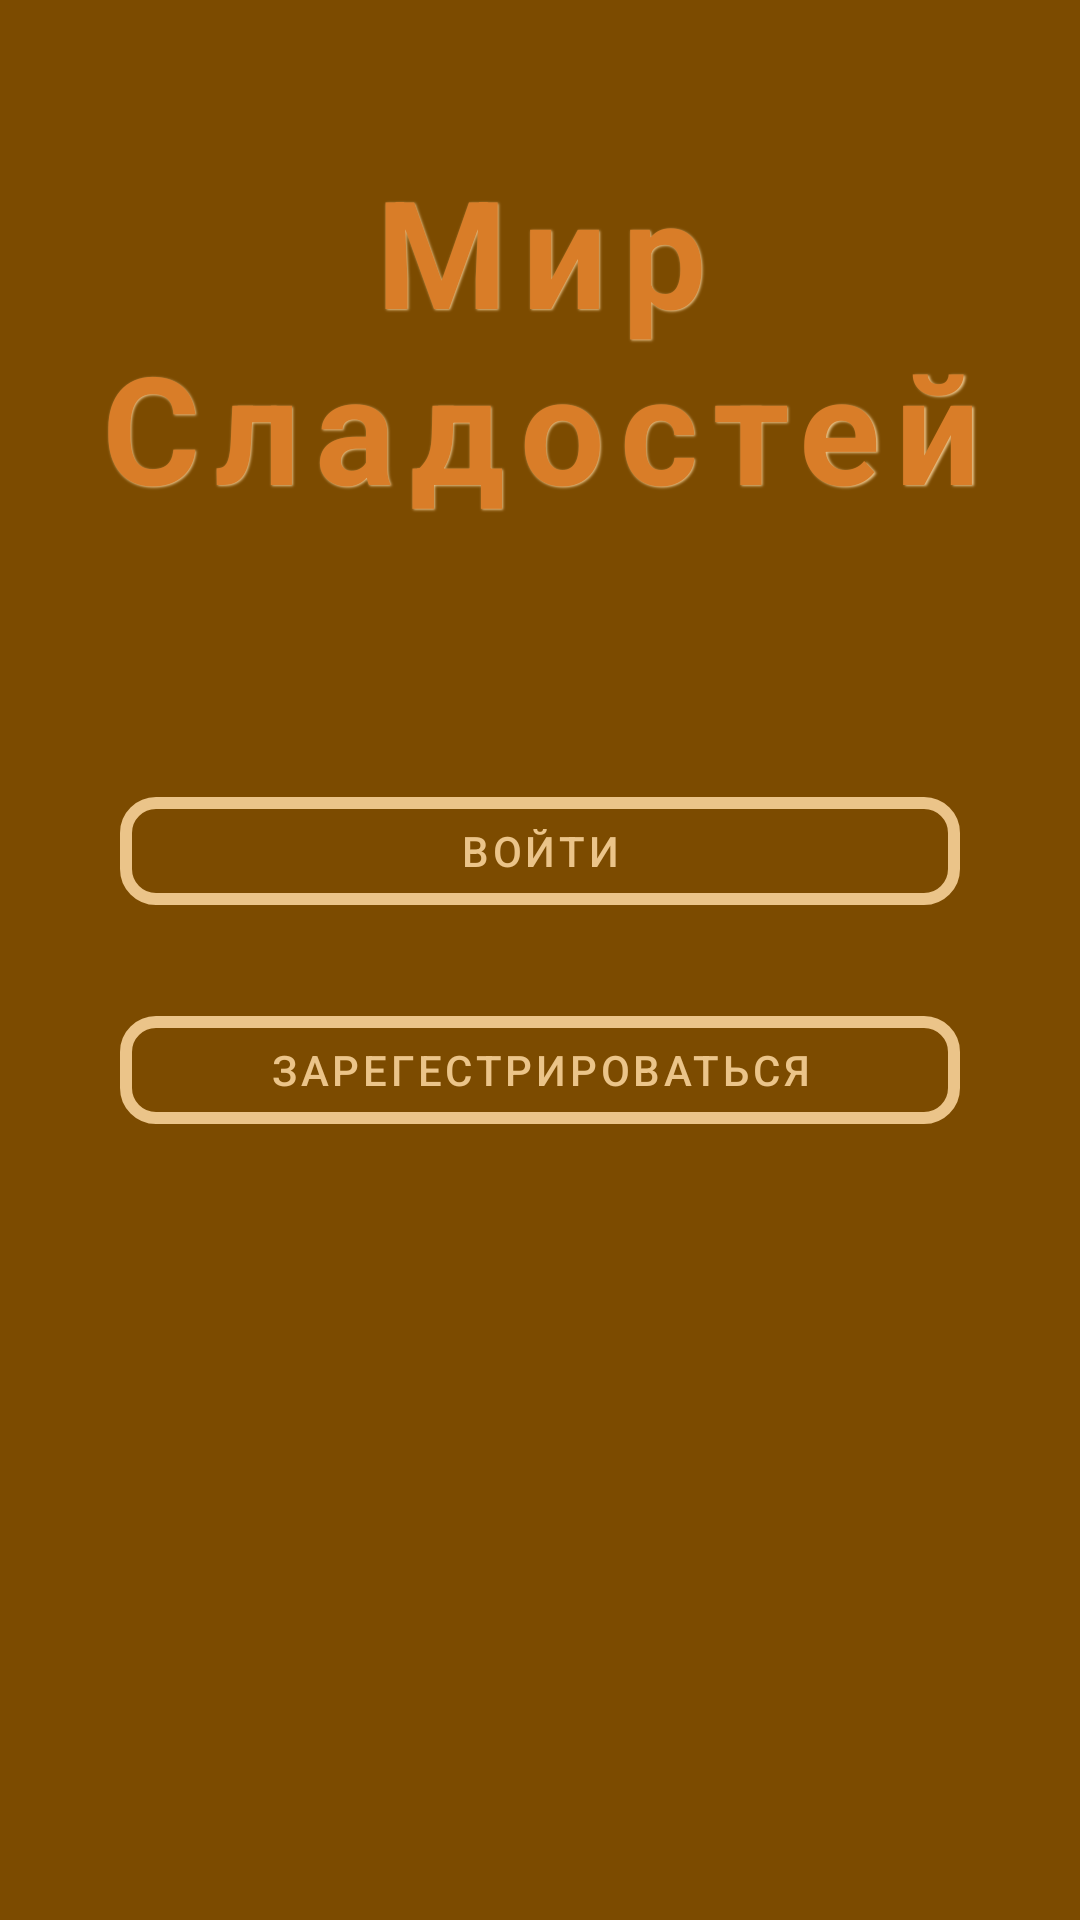

The Android layout XML behind this screen, and the referenced resources:
<!-- AndroidManifest.xml: application theme Theme.DamirProject2 -->
<!-- res/layout/activity_main.xml -->
<?xml version="1.0" encoding="utf-8"?>
<androidx.constraintlayout.widget.ConstraintLayout xmlns:android="http://schemas.android.com/apk/res/android"
xmlns:app="http://schemas.android.com/apk/res-auto"
xmlns:tools="http://schemas.android.com/tools"
android:layout_width="match_parent"
android:layout_height="match_parent"
tools:context=".login_page"
android:background="#7C4B00">
<TextView
    app:layout_constraintTop_toTopOf="parent"
    app:layout_constraintEnd_toEndOf="parent"
    app:layout_constraintStart_toStartOf="parent"
    android:layout_width="wrap_content"
    android:layout_height="wrap_content"
    android:textSize="50sp"
    android:textColorHint=""
    android:text="Мир Сладостей"
    android:textStyle="bold"
    android:textAllCaps="false"
    android:layout_marginTop="50dp"
    android:layout_marginBottom="50dp"
    android:shadowColor="#EBC489"
    android:shadowDx="1.5"
    android:shadowDy="1.3"
    android:shadowRadius="1.6"
    android:gravity="center"
    android:letterSpacing="0.1"
    android:textColor="#D97D28"/>
<LinearLayout
    android:layout_width="match_parent"
    android:layout_height="wrap_content"
    app:layout_constraintTop_toTopOf="parent"
    app:layout_constraintBottom_toBottomOf="parent"
    app:layout_constraintEnd_toEndOf="parent"
    app:layout_constraintStart_toStartOf="parent"
    android:paddingStart="40dp"
    android:paddingEnd="40dp"
    android:orientation="vertical">

    <com.google.android.material.button.MaterialButton
        android:layout_width="match_parent"
        android:layout_height="wrap_content"
        android:text="Войти"
        android:textColor="#EBC489"
        android:backgroundTint="#7C4B00"
        app:strokeColor="#EBC489"
        app:strokeWidth="4dp"
        app:cornerRadius="12dp"
        style="@style/Widget.MaterialComponents.Button.OutlinedButton"/>
    <com.google.android.material.button.MaterialButton
        android:layout_width="match_parent"
        android:layout_height="wrap_content"
        android:backgroundTint="#7C4B00"
        android:textColor="#EBC489"
        android:text="Зарегестрироваться"
        android:layout_marginTop="25dp"
        app:strokeColor="#EBC489"
        app:strokeWidth="4dp"
        app:cornerRadius="12dp"
        style="@style/Widget.MaterialComponents.Button.OutlinedButton"/>


</LinearLayout>
</androidx.constraintlayout.widget.ConstraintLayout>
<!-- resources referenced by this layout -->
<resources>
  <style name="Theme.DamirProject2" parent="Theme.MaterialComponents.DayNight.DarkActionBar">
          
          <item name="colorPrimary">@color/purple_500</item>
          <item name="colorPrimaryVariant">@color/purple_700</item>
          <item name="colorOnPrimary">@color/white</item>
          
          <item name="colorSecondary">@color/teal_200</item>
          <item name="colorSecondaryVariant">@color/teal_700</item>
          <item name="colorOnSecondary">@color/black</item>
          
          <item name="android:statusBarColor" tools:targetApi="l">?attr/colorPrimaryVariant</item>
          
      </style>
  <!-- not gathered from this repository: default colours our renderer supplied (Android Studio template values) -->
  <color name="purple_500">#FF6200EE</color>
  <color name="purple_700">#FF3700B3</color>
  <color name="teal_200">#FF03DAC5</color>
  <color name="teal_700">#FF018786</color>
  <color name="black">#FF000000</color>
  <color name="white">#FFFFFFFF</color>
</resources>
